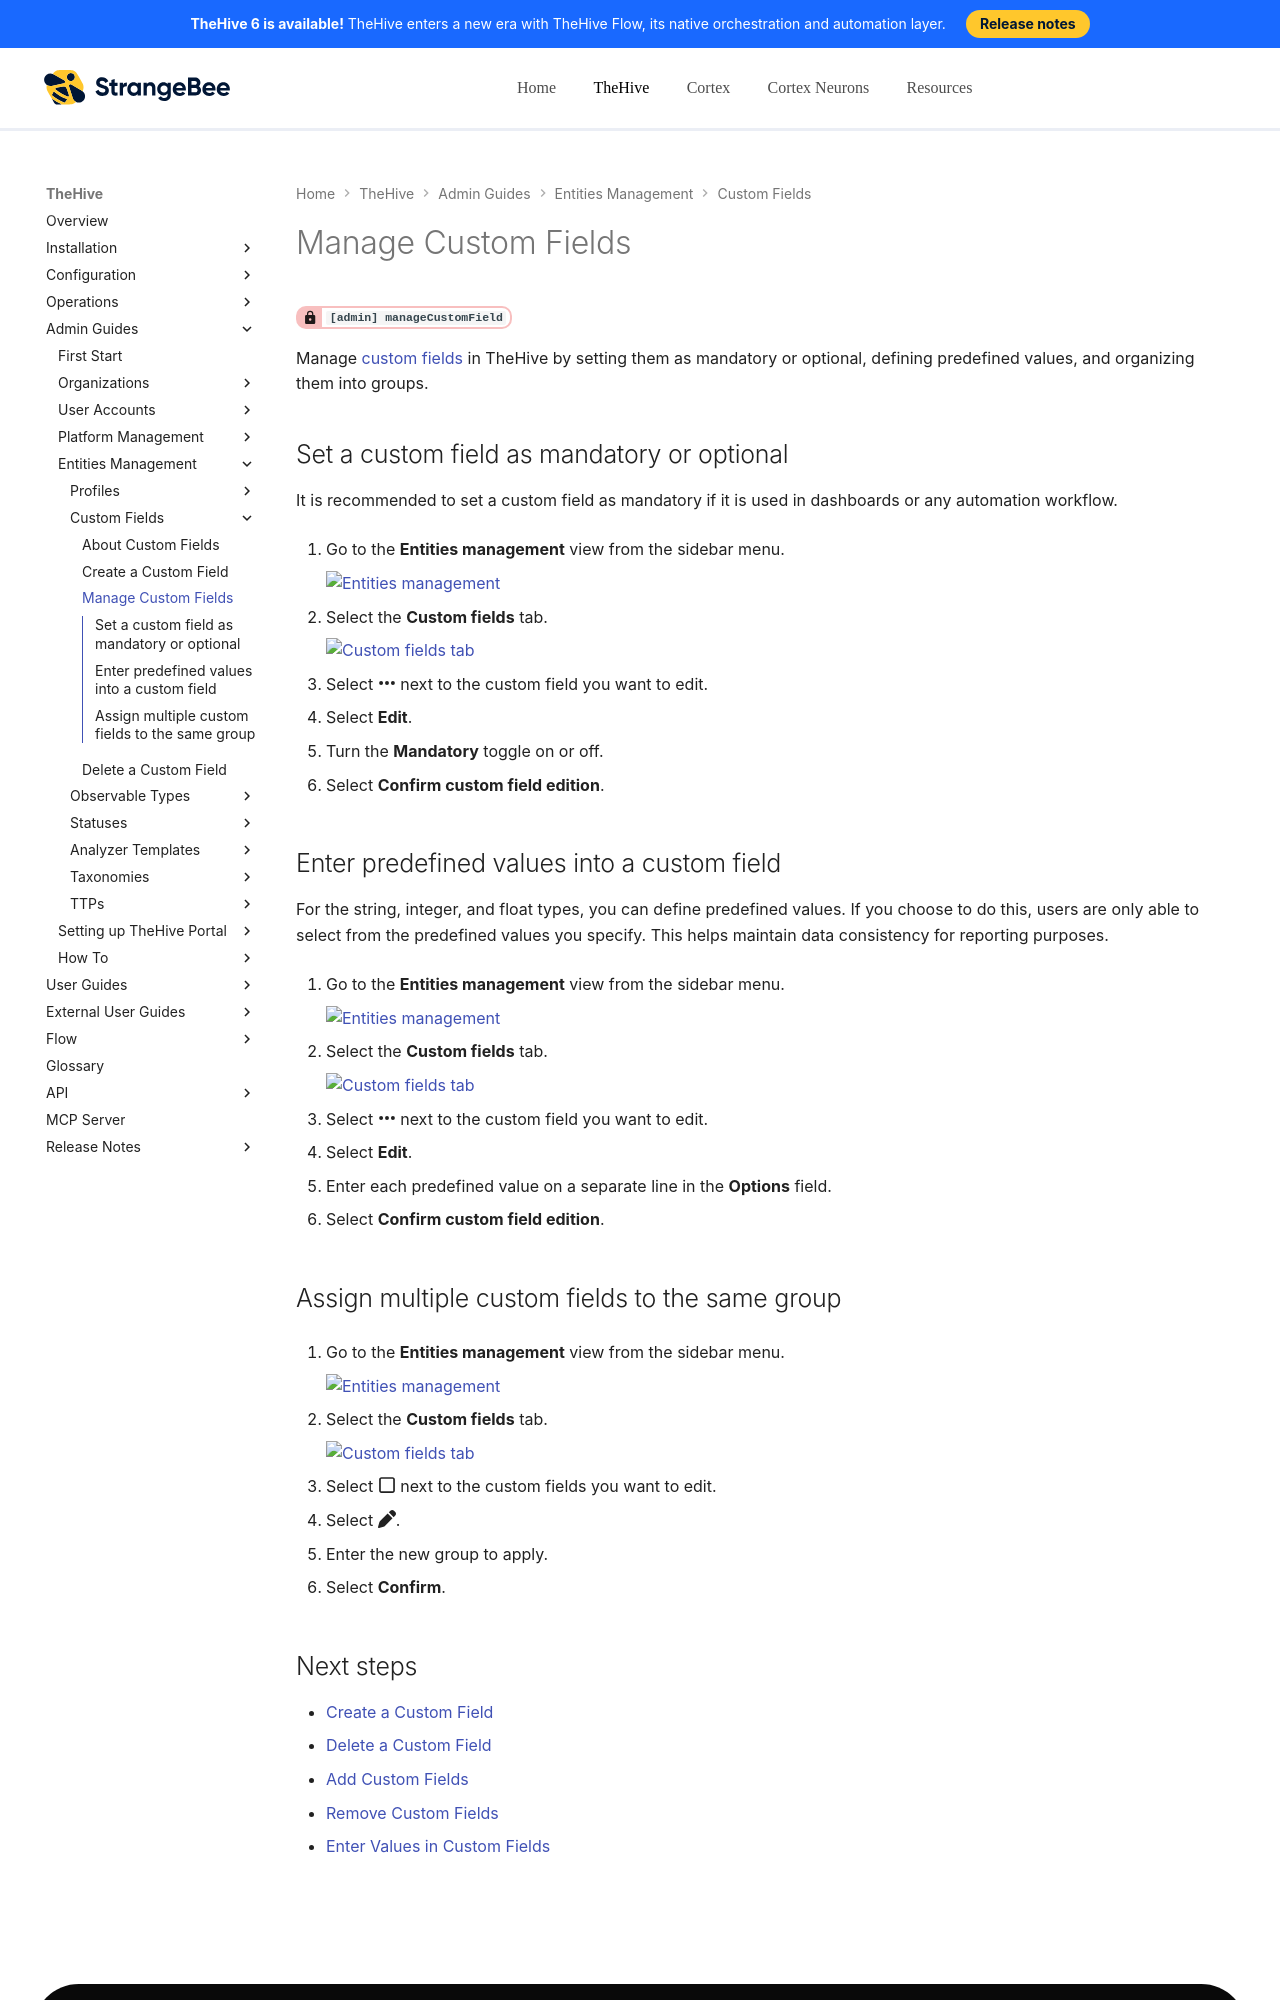

repository: StrangeBeeCorp/docs · page: thehive/administration/custom-fields/manage-a-custom-field/index.html · generator: mkdocs

# Manage Custom Fields

<!-- md:permission `[admin] manageCustomField` -->

Manage [custom fields](../custom-fields/about-custom-fields.md) in TheHive by setting them as mandatory or optional, defining predefined values, and organizing them into groups.

## Set a custom field as mandatory or optional

It is recommended to set a custom field as mandatory if it is used in dashboards or any automation workflow.

1. {% include-markdown "includes/entities-management-view-go-to.md" %}

2. {% include-markdown "includes/custom-fields-tab-go-to.md" %}

3. Select :fontawesome-solid-ellipsis: next to the custom field you want to edit.

4. Select **Edit**.

5. Turn the **Mandatory** toggle on or off.

6. Select **Confirm custom field edition**.

## Enter predefined values into a custom field

For the string, integer, and float types, you can define predefined values. If you choose to do this, users are only able to select from the predefined values you specify. This helps maintain data consistency for reporting purposes.

1. {% include-markdown "includes/entities-management-view-go-to.md" %}

2. {% include-markdown "includes/custom-fields-tab-go-to.md" %}

3. Select :fontawesome-solid-ellipsis: next to the custom field you want to edit.

4. Select **Edit**.

5. Enter each predefined value on a separate line in the **Options** field.

6. Select **Confirm custom field edition**.
